Photos from the image-classification dataset "dataset" in the GitHub repository itsyourkush/RightBin. Its 5 classes are: glass, metal, organic, paper, plastic.

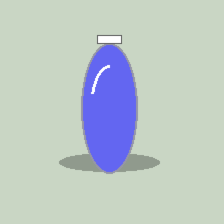
Label: plastic

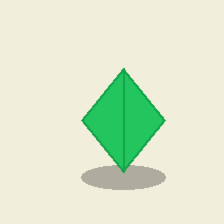
Label: organic

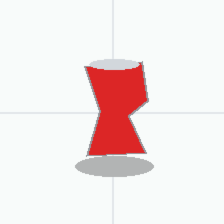
Label: metal

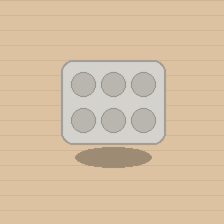
Label: paper

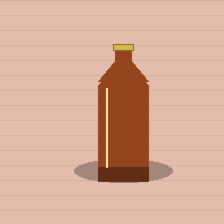
Label: glass

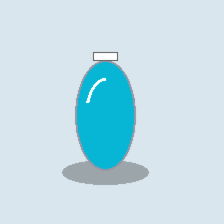
Label: plastic
